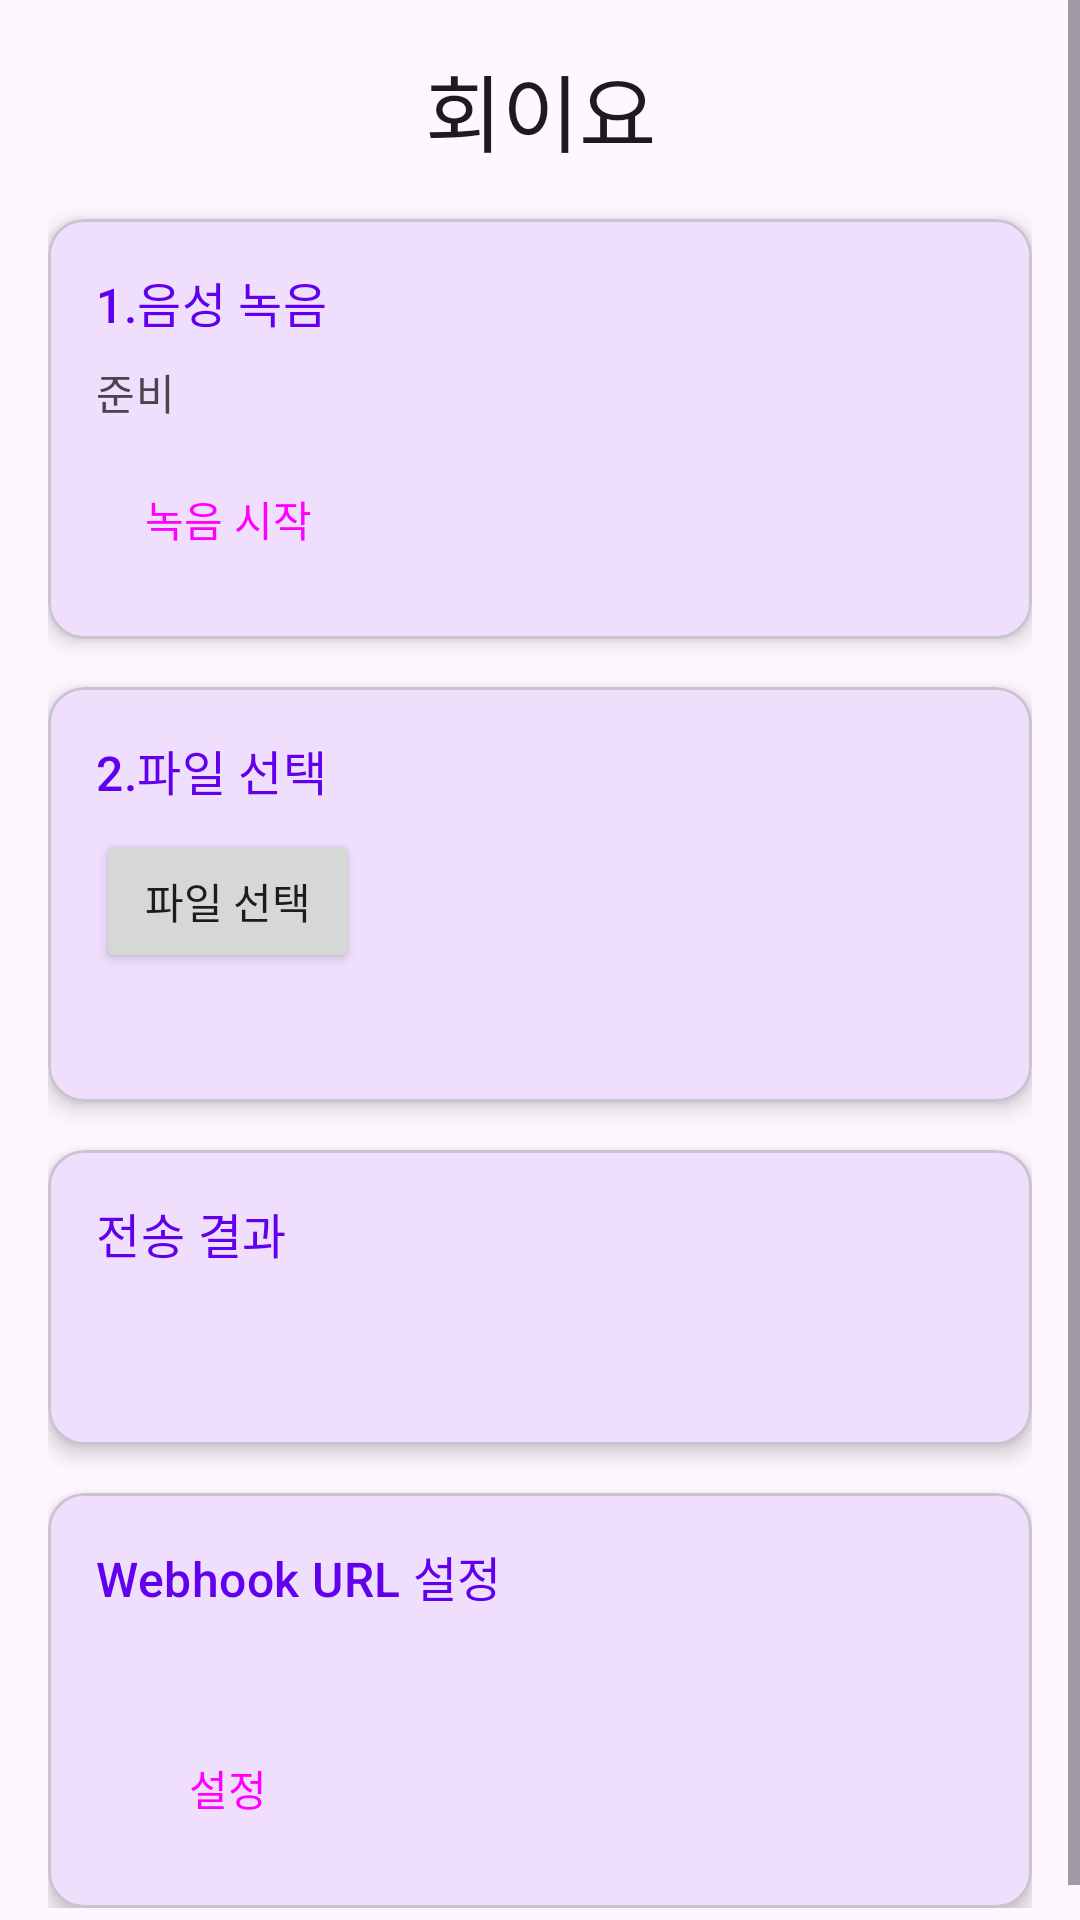

Here is an Android app screen rendered from its layout file. Give the layout XML and the strings, colors and styles it references.
<!-- AndroidManifest.xml: application theme Theme.N8nSendMessage -->
<!-- res/layout/activity_main.xml -->
<?xml version="1.0" encoding="utf-8"?>
<ScrollView xmlns:android="http://schemas.android.com/apk/res/android"
    xmlns:app="http://schemas.android.com/apk/res-auto"
    xmlns:tools="http://schemas.android.com/tools"
    android:layout_width="match_parent"
    android:layout_height="match_parent">

    <androidx.constraintlayout.widget.ConstraintLayout
        android:id="@+id/main"
        android:layout_width="match_parent"
        android:layout_height="wrap_content"
        android:padding="16dp"
        tools:context=".MainActivity">

        <TextView
            android:id="@+id/tv_app_title"
            android:layout_width="wrap_content"
            android:layout_height="wrap_content"
            android:text="@string/app_name"
            android:textAppearance="@style/TextAppearance.Material3.HeadlineMedium"
            android:textColor="?attr/colorOnSurface"
            app:layout_constraintEnd_toEndOf="parent"
            app:layout_constraintStart_toStartOf="parent"
            app:layout_constraintTop_toTopOf="parent" />

        <com.google.android.material.card.MaterialCardView
            android:id="@+id/card_recording"
            android:layout_width="match_parent"
            android:layout_height="wrap_content"
            android:layout_marginTop="16dp"
            app:cardCornerRadius="12dp"
            app:cardElevation="4dp"
            app:layout_constraintTop_toBottomOf="@+id/tv_app_title">

            <LinearLayout
                android:layout_width="match_parent"
                android:layout_height="wrap_content"
                android:orientation="vertical"
                android:padding="16dp">

                <TextView
                    android:layout_width="wrap_content"
                    android:layout_height="wrap_content"
                    android:text="@string/recording_section"
                    android:textAppearance="@style/TextAppearance.Material3.TitleMedium"
                    android:textColor="?attr/colorPrimary" />

                <TextView
                    android:id="@+id/tv_recording_status"
                    android:layout_width="wrap_content"
                    android:layout_height="wrap_content"
                    android:layout_marginTop="8dp"
                    android:text="@string/status_ready"
                    android:textAppearance="@style/TextAppearance.Material3.BodyMedium"
                    android:textColor="?attr/colorOnSurfaceVariant" />

                <LinearLayout
                    android:layout_width="wrap_content"
                    android:layout_height="wrap_content"
                    android:layout_marginTop="8dp"
                    android:orientation="horizontal">

                    <Button
                        android:id="@+id/btn_record"
                        android:layout_width="wrap_content"
                        android:layout_height="wrap_content"
                        android:text="@string/start_recording"
                        android:textSize="14sp"
                        style="@style/Widget.Material3.Button.TextButton" />

                    <Button
                        android:id="@+id/btn_pause_resume"
                        android:layout_width="wrap_content"
                        android:layout_height="wrap_content"
                        android:layout_marginStart="8dp"
                        android:text="@string/pause"
                        android:textSize="14sp"
                        android:visibility="gone"
                        style="@style/Widget.Material3.Button.TextButton" />
                </LinearLayout>
            </LinearLayout>
        </com.google.android.material.card.MaterialCardView>

        <com.google.android.material.card.MaterialCardView
            android:id="@+id/card_file_selection"
            android:layout_width="match_parent"
            android:layout_height="wrap_content"
            android:layout_marginTop="16dp"
            app:cardCornerRadius="12dp"
            app:cardElevation="4dp"
            app:layout_constraintTop_toBottomOf="@+id/card_recording">

            <LinearLayout
                android:layout_width="match_parent"
                android:layout_height="wrap_content"
                android:orientation="vertical"
                android:padding="16dp">

                <TextView
                    android:layout_width="wrap_content"
                    android:layout_height="wrap_content"
                    android:text="@string/file_selection_section"
                    android:textAppearance="@style/TextAppearance.Material3.TitleMedium"
                    android:textColor="?attr/colorPrimary" />

                <Button
                    android:id="@+id/btn_select_file"
                    android:layout_width="wrap_content"
                    android:layout_height="wrap_content"
                    android:layout_marginTop="8dp"
                    android:text="@string/select_file"
                    android:contentDescription="@string/select_file_description"
                    android:textSize="14sp" />

                <TextView
                    android:id="@+id/tv_selected_file"
                    android:layout_width="match_parent"
                    android:layout_height="wrap_content"
                    android:layout_marginTop="8dp"
                    android:textAppearance="@style/TextAppearance.Material3.BodyMedium"
                    android:textColor="?attr/colorOnSurface"
                    tools:text="선택된 파일: example.mp3" />

                <Button
                    android:id="@+id/btn_upload_file"
                    android:layout_width="wrap_content"
                    android:layout_height="wrap_content"
                    android:layout_marginTop="8dp"
                    android:text="@string/upload_file"
                    android:textSize="14sp"
                    android:visibility="gone" />
            </LinearLayout>
        </com.google.android.material.card.MaterialCardView>

        <com.google.android.material.card.MaterialCardView
            android:id="@+id/card_transcription"
            android:layout_width="match_parent"
            android:layout_height="wrap_content"
            android:layout_marginTop="16dp"
            app:cardCornerRadius="12dp"
            app:cardElevation="4dp"
            app:layout_constraintTop_toBottomOf="@+id/card_file_selection">

            <LinearLayout
                android:layout_width="match_parent"
                android:layout_height="wrap_content"
                android:orientation="vertical"
                android:padding="16dp">

                <TextView
                    android:layout_width="wrap_content"
                    android:layout_height="wrap_content"
                    android:text="@string/transcription_section"
                    android:textAppearance="@style/TextAppearance.Material3.TitleMedium"
                    android:textColor="?attr/colorPrimary" />

                <TextView
                    android:id="@+id/tv_transcription"
                    android:layout_width="match_parent"
                    android:layout_height="wrap_content"
                    android:layout_marginTop="8dp"
                    android:maxHeight="150dp"
                    android:padding="8dp"
                    android:scrollbars="vertical"
                    android:textAppearance="@style/TextAppearance.Material3.BodyMedium"
                    android:textColor="?attr/colorOnSurface" />
            </LinearLayout>
        </com.google.android.material.card.MaterialCardView>

        <com.google.android.material.card.MaterialCardView
            android:id="@+id/card_webhook_url"
            android:layout_width="match_parent"
            android:layout_height="wrap_content"
            android:layout_marginTop="16dp"
            app:cardCornerRadius="12dp"
            app:cardElevation="4dp"
            app:layout_constraintTop_toBottomOf="@+id/card_transcription">

            <LinearLayout
                android:layout_width="match_parent"
                android:layout_height="wrap_content"
                android:orientation="vertical"
                android:padding="16dp">

                <TextView
                    android:layout_width="wrap_content"
                    android:layout_height="wrap_content"
                    android:text="@string/webhook_url_section"
                    android:textAppearance="@style/TextAppearance.Material3.TitleMedium"
                    android:textColor="?attr/colorPrimary" />

                <TextView
                    android:id="@+id/tv_webhook_url"
                    android:layout_width="match_parent"
                    android:layout_height="wrap_content"
                    android:layout_marginTop="8dp"
                    android:textAppearance="@style/TextAppearance.Material3.BodyMedium"
                    android:textColor="?attr/colorOnSurfaceVariant"
                    android:textIsSelectable="true"
                    android:contentDescription="@string/webhook_url_description" />

                <Button
                    android:id="@+id/btn_settings"
                    android:layout_width="wrap_content"
                    android:layout_height="wrap_content"
                    android:layout_marginTop="8dp"
                    android:text="@string/settings"
                    android:textSize="14sp"
                    style="@style/Widget.Material3.Button.OutlinedButton" />
            </LinearLayout>
        </com.google.android.material.card.MaterialCardView>

    </androidx.constraintlayout.widget.ConstraintLayout>
</ScrollView>
<!-- resources referenced by this layout -->
<resources>
  <string name="app_name">회이요</string>
  <string name="file_selection_section">2.파일 선택</string>
  <string name="pause">일시정지</string>
  <string name="recording_section">1.음성 녹음</string>
  <string name="select_file">파일 선택</string>
  <string name="select_file_description">오디오 파일 선택</string>
  <string name="settings">설정</string>
  <string name="start_recording">녹음 시작</string>
  <string name="status_ready">준비</string>
  <string name="transcription_section">전송 결과</string>
  <string name="upload_file">파일 전송</string>
  <string name="webhook_url_description">현재 설정된 Webhook URL</string>
  <string name="webhook_url_section">Webhook URL 설정</string>
  <style name="Theme.N8nSendMessage" parent="Base.Theme.N8nSendMessage" />
  <style name="Base.Theme.N8nSendMessage" parent="Theme.Material3.DayNight.NoActionBar">
          
          
          <item name="colorPrimary">@color/purple_500</item>
          <item name="colorPrimaryVariant">@color/purple_700</item>
          <item name="colorOnPrimary">@color/white</item>
          
          <item name="colorSecondary">@color/teal_200</item>
          <item name="colorSecondaryVariant">@color/teal_700</item>
          <item name="colorOnSecondary">@color/black</item>
          
          <item name="android:statusBarColor">?attr/colorPrimaryVariant</item>
      </style>
  <!-- not gathered from this repository: default colours our renderer supplied (Android Studio template values) -->
  <color name="purple_500">#FF6200EE</color>
  <color name="purple_700">#FF3700B3</color>
  <color name="teal_200">#FF03DAC5</color>
  <color name="teal_700">#FF018786</color>
  <color name="black">#FF000000</color>
  <color name="white">#FFFFFFFF</color>
</resources>
